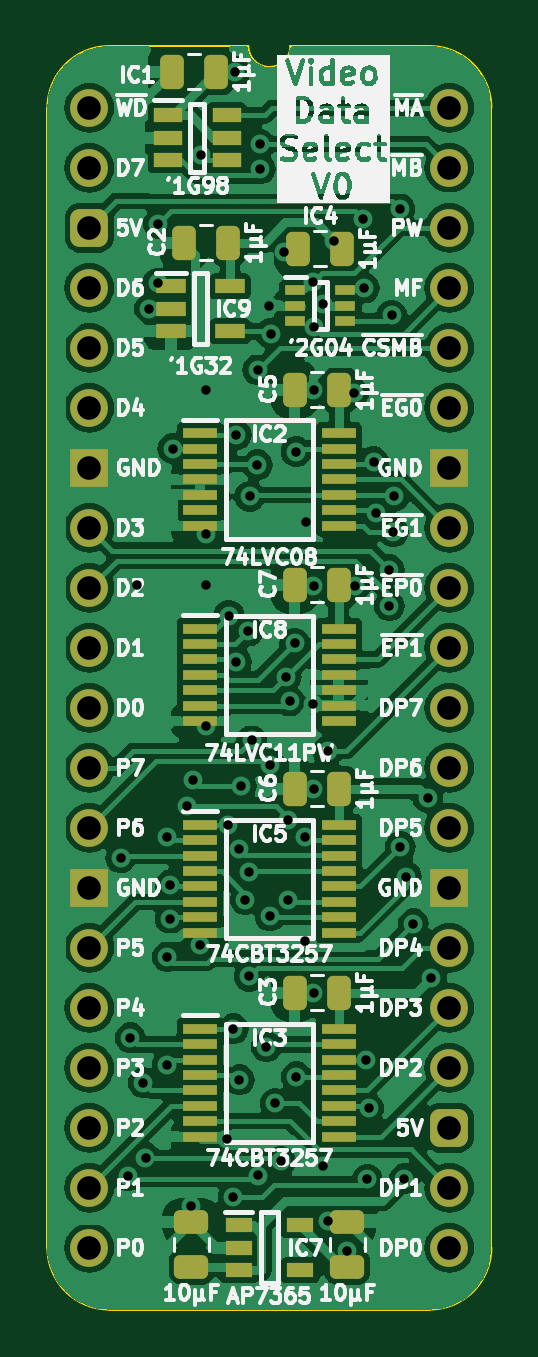
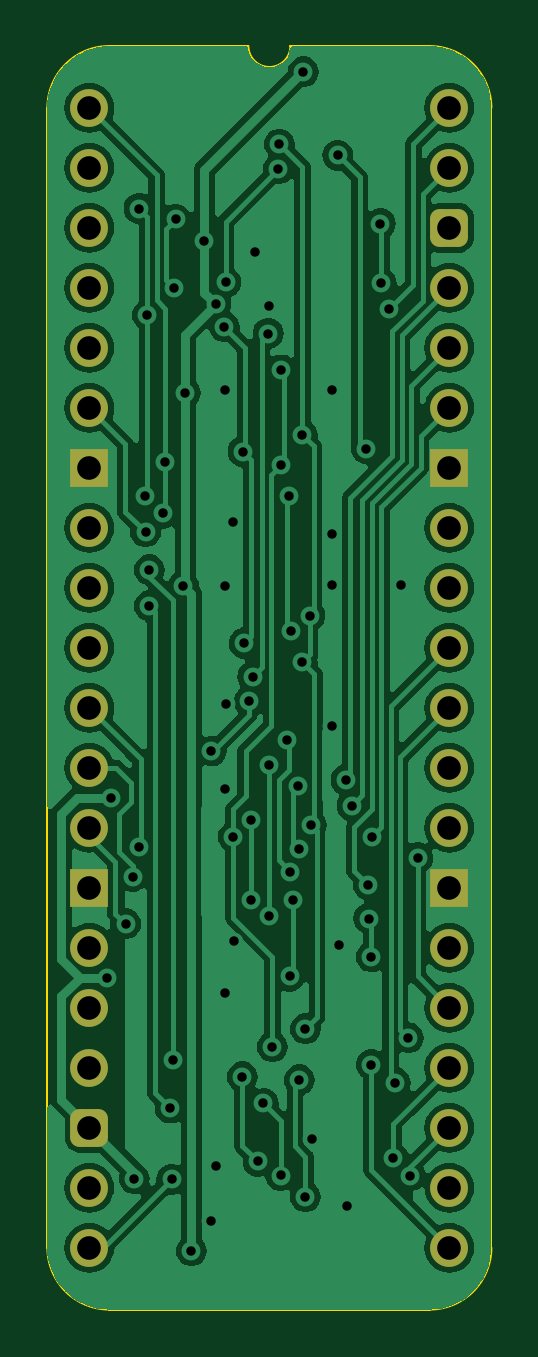
Circuit board: 11 layer files. Board 18.8 x 53.5 mm.
- bottom_copper: Video Data Select-B_Cu.gbl (94030 bytes)
- bottom_mask: Video Data Select-B_Mask.gbs (2083 bytes)
- paste: Video Data Select-B_Paste.gbp (468 bytes)
- bottom_silk: Video Data Select-B_Silkscreen.gbo (469 bytes)
- outline: Video Data Select-Edge_Cuts.gm1 (1064 bytes)
- top_copper: Video Data Select-F_Cu.gtl (146599 bytes)
- top_mask: Video Data Select-F_Mask.gts (5118 bytes)
- paste: Video Data Select-F_Paste.gtp (4048 bytes)
- top_silk: Video Data Select-F_Silkscreen.gto (136977 bytes)
- drill: Video Data Select-NPTH.drl (265 bytes)
- drill: Video Data Select-PTH.drl (2214 bytes)

=== bottom_copper: Video Data Select-B_Cu.gbl (94030 bytes, source omitted) ===
=== bottom_mask: Video Data Select-B_Mask.gbs (2083 bytes, source withheld) ===
=== paste: Video Data Select-B_Paste.gbp ===
%TF.GenerationSoftware,KiCad,Pcbnew,8.0.2*%
%TF.CreationDate,2024-06-05T21:00:41+02:00*%
%TF.ProjectId,Video Data Select,56696465-6f20-4446-9174-612053656c65,V0*%
%TF.SameCoordinates,PX54c81a0PY37b6b20*%
%TF.FileFunction,Paste,Bot*%
%TF.FilePolarity,Positive*%
%FSLAX46Y46*%
G04 Gerber Fmt 4.6, Leading zero omitted, Abs format (unit mm)*
G04 Created by KiCad (PCBNEW 8.0.2) date 2024-06-05 21:00:41*
%MOMM*%
%LPD*%
G01*
G04 APERTURE LIST*
G04 APERTURE END LIST*
M02*

=== bottom_silk: Video Data Select-B_Silkscreen.gbo ===
%TF.GenerationSoftware,KiCad,Pcbnew,8.0.2*%
%TF.CreationDate,2024-06-05T21:00:41+02:00*%
%TF.ProjectId,Video Data Select,56696465-6f20-4446-9174-612053656c65,V0*%
%TF.SameCoordinates,PX54c81a0PY37b6b20*%
%TF.FileFunction,Legend,Bot*%
%TF.FilePolarity,Positive*%
%FSLAX46Y46*%
G04 Gerber Fmt 4.6, Leading zero omitted, Abs format (unit mm)*
G04 Created by KiCad (PCBNEW 8.0.2) date 2024-06-05 21:00:41*
%MOMM*%
%LPD*%
G01*
G04 APERTURE LIST*
G04 APERTURE END LIST*
M02*

=== outline: Video Data Select-Edge_Cuts.gm1 ===
%TF.GenerationSoftware,KiCad,Pcbnew,8.0.2*%
%TF.CreationDate,2024-06-05T21:00:41+02:00*%
%TF.ProjectId,Video Data Select,56696465-6f20-4446-9174-612053656c65,V0*%
%TF.SameCoordinates,PX54c81a0PY37b6b20*%
%TF.FileFunction,Profile,NP*%
%FSLAX46Y46*%
G04 Gerber Fmt 4.6, Leading zero omitted, Abs format (unit mm)*
G04 Created by KiCad (PCBNEW 8.0.2) date 2024-06-05 21:00:41*
%MOMM*%
%LPD*%
G01*
G04 APERTURE LIST*
%TA.AperFunction,Profile*%
%ADD10C,0.100000*%
%TD*%
G04 APERTURE END LIST*
D10*
%TO.C,J1*%
X-1778000Y-48260000D02*
X-1778000Y0D01*
X6731000Y2616200D02*
X835732Y2613732D01*
X14404267Y2613733D02*
X8509000Y2616200D01*
X14404268Y-50873732D02*
X835733Y-50873733D01*
X17018000Y-48260000D02*
X17017999Y1D01*
X-1778000Y0D02*
G75*
G02*
X835732Y2613732I2613731J1D01*
G01*
X835733Y-50873733D02*
G75*
G02*
X-1778000Y-48260000I-6J2613727D01*
G01*
X8509000Y2616200D02*
G75*
G02*
X6731000Y2616200I-889000J0D01*
G01*
X14404267Y2613733D02*
G75*
G02*
X17017993Y1I-7J-2613733D01*
G01*
X17018000Y-48260000D02*
G75*
G02*
X14404268Y-50873730I-2613730J0D01*
G01*
%TD*%
M02*

=== top_copper: Video Data Select-F_Cu.gtl (146599 bytes, source omitted) ===
=== top_mask: Video Data Select-F_Mask.gts ===
%TF.GenerationSoftware,KiCad,Pcbnew,8.0.2*%
%TF.CreationDate,2024-06-05T21:00:41+02:00*%
%TF.ProjectId,Video Data Select,56696465-6f20-4446-9174-612053656c65,V0*%
%TF.SameCoordinates,PX54c81a0PY37b6b20*%
%TF.FileFunction,Soldermask,Top*%
%TF.FilePolarity,Negative*%
%FSLAX46Y46*%
G04 Gerber Fmt 4.6, Leading zero omitted, Abs format (unit mm)*
G04 Created by KiCad (PCBNEW 8.0.2) date 2024-06-05 21:00:41*
%MOMM*%
%LPD*%
G01*
G04 APERTURE LIST*
G04 Aperture macros list*
%AMRoundRect*
0 Rectangle with rounded corners*
0 $1 Rounding radius*
0 $2 $3 $4 $5 $6 $7 $8 $9 X,Y pos of 4 corners*
0 Add a 4 corners polygon primitive as box body*
4,1,4,$2,$3,$4,$5,$6,$7,$8,$9,$2,$3,0*
0 Add four circle primitives for the rounded corners*
1,1,$1+$1,$2,$3*
1,1,$1+$1,$4,$5*
1,1,$1+$1,$6,$7*
1,1,$1+$1,$8,$9*
0 Add four rect primitives between the rounded corners*
20,1,$1+$1,$2,$3,$4,$5,0*
20,1,$1+$1,$4,$5,$6,$7,0*
20,1,$1+$1,$6,$7,$8,$9,0*
20,1,$1+$1,$8,$9,$2,$3,0*%
G04 Aperture macros list end*
%ADD10RoundRect,0.250000X0.475000X-0.250000X0.475000X0.250000X-0.475000X0.250000X-0.475000X-0.250000X0*%
%ADD11RoundRect,0.250000X0.250000X0.475000X-0.250000X0.475000X-0.250000X-0.475000X0.250000X-0.475000X0*%
%ADD12C,1.600000*%
%ADD13O,1.600000X1.600000*%
%ADD14RoundRect,0.400000X-0.400000X-0.400000X0.400000X-0.400000X0.400000X0.400000X-0.400000X0.400000X0*%
%ADD15R,1.600000X1.600000*%
%ADD16R,1.475000X0.450000*%
%ADD17R,0.875000X0.450000*%
%ADD18R,1.250000X0.600000*%
%ADD19R,1.200000X0.600000*%
%ADD20R,1.150000X0.600000*%
G04 APERTURE END LIST*
D10*
%TO.C,C9*%
X10922000Y-49067000D03*
X10922000Y-47167000D03*
%TD*%
D11*
%TO.C,C5*%
X10586000Y-11938000D03*
X8686000Y-11938000D03*
%TD*%
%TO.C,C3*%
X10586000Y-37465000D03*
X8686000Y-37465000D03*
%TD*%
D12*
%TO.C,J1*%
X0Y0D03*
D13*
X0Y-2540000D03*
D14*
X0Y-5080000D03*
D13*
X0Y-7620000D03*
X0Y-10160000D03*
X0Y-12700000D03*
D15*
X0Y-15240000D03*
D13*
X0Y-17780000D03*
X0Y-20320000D03*
X0Y-22860000D03*
X0Y-25400000D03*
X0Y-27940000D03*
X0Y-30480000D03*
D15*
X0Y-33020000D03*
D13*
X0Y-35560000D03*
X0Y-38100000D03*
X0Y-40640000D03*
X0Y-43180000D03*
X0Y-45720000D03*
X0Y-48260000D03*
X15240000Y-48260000D03*
X15240000Y-45720000D03*
D14*
X15240000Y-43180000D03*
D13*
X15240000Y-40640000D03*
X15240000Y-38100000D03*
X15240000Y-35560000D03*
D15*
X15240000Y-33020000D03*
D13*
X15240000Y-30480000D03*
X15240000Y-27940000D03*
X15240000Y-25400000D03*
X15240000Y-22860000D03*
X15240000Y-20320000D03*
X15240000Y-17780000D03*
D15*
X15240000Y-15240000D03*
D13*
X15240000Y-12700000D03*
X15240000Y-10160000D03*
X15240000Y-7620000D03*
X15240000Y-5080000D03*
X15240000Y-2540000D03*
X15240000Y0D03*
%TD*%
D16*
%TO.C,IC8*%
X4682000Y-22053000D03*
X4682000Y-22703000D03*
X4682000Y-23353000D03*
X4682000Y-24003000D03*
X4682000Y-24653000D03*
X4682000Y-25303000D03*
X4682000Y-25953000D03*
X10558000Y-25953000D03*
X10558000Y-25303000D03*
X10558000Y-24653000D03*
X10558000Y-24003000D03*
X10558000Y-23353000D03*
X10558000Y-22703000D03*
X10558000Y-22053000D03*
%TD*%
D17*
%TO.C,IC4*%
X8717000Y-7732000D03*
X8717000Y-8382000D03*
X8717000Y-9032000D03*
X10841000Y-9032000D03*
X10841000Y-8382000D03*
X10841000Y-7732000D03*
%TD*%
D11*
%TO.C,C7*%
X10586000Y-20193000D03*
X8686000Y-20193000D03*
%TD*%
D18*
%TO.C,IC9*%
X3449000Y-7559000D03*
X3449000Y-8509000D03*
X3449000Y-9459000D03*
X5949000Y-9459000D03*
X5949000Y-7559000D03*
%TD*%
D11*
%TO.C,C6*%
X10586000Y-28829000D03*
X8686000Y-28829000D03*
%TD*%
D16*
%TO.C,IC2*%
X4682000Y-13783000D03*
X4682000Y-14433000D03*
X4682000Y-15083000D03*
X4682000Y-15733000D03*
X4682000Y-16383000D03*
X4682000Y-17033000D03*
X4682000Y-17683000D03*
X10558000Y-17683000D03*
X10558000Y-17033000D03*
X10558000Y-16383000D03*
X10558000Y-15733000D03*
X10558000Y-15083000D03*
X10558000Y-14433000D03*
X10558000Y-13783000D03*
%TD*%
D11*
%TO.C,C4*%
X5379000Y1524000D03*
X3479000Y1524000D03*
%TD*%
D19*
%TO.C,IC1*%
X3322000Y-320000D03*
X3322000Y-1270000D03*
X3322000Y-2220000D03*
X5822000Y-2220000D03*
X5822000Y-1270000D03*
X5822000Y-320000D03*
%TD*%
D10*
%TO.C,C8*%
X4318000Y-49067000D03*
X4318000Y-47167000D03*
%TD*%
D11*
%TO.C,C2*%
X5887000Y-5715000D03*
X3987000Y-5715000D03*
%TD*%
D20*
%TO.C,IC7*%
X6320000Y-47310000D03*
X6320000Y-48260000D03*
X6320000Y-49210000D03*
X8920000Y-49210000D03*
X8920000Y-47310000D03*
%TD*%
D16*
%TO.C,IC3*%
X4682000Y-39000000D03*
X4682000Y-39650000D03*
X4682000Y-40300000D03*
X4682000Y-40950000D03*
X4682000Y-41600000D03*
X4682000Y-42250000D03*
X4682000Y-42900000D03*
X4682000Y-43550000D03*
X10558000Y-43550000D03*
X10558000Y-42900000D03*
X10558000Y-42250000D03*
X10558000Y-41600000D03*
X10558000Y-40950000D03*
X10558000Y-40300000D03*
X10558000Y-39650000D03*
X10558000Y-39000000D03*
%TD*%
%TO.C,IC5*%
X4682000Y-30364000D03*
X4682000Y-31014000D03*
X4682000Y-31664000D03*
X4682000Y-32314000D03*
X4682000Y-32964000D03*
X4682000Y-33614000D03*
X4682000Y-34264000D03*
X4682000Y-34914000D03*
X10558000Y-34914000D03*
X10558000Y-34264000D03*
X10558000Y-33614000D03*
X10558000Y-32964000D03*
X10558000Y-32314000D03*
X10558000Y-31664000D03*
X10558000Y-31014000D03*
X10558000Y-30364000D03*
%TD*%
D11*
%TO.C,C1*%
X10713000Y-5969000D03*
X8813000Y-5969000D03*
%TD*%
M02*

=== paste: Video Data Select-F_Paste.gtp ===
%TF.GenerationSoftware,KiCad,Pcbnew,8.0.2*%
%TF.CreationDate,2024-06-05T21:00:41+02:00*%
%TF.ProjectId,Video Data Select,56696465-6f20-4446-9174-612053656c65,V0*%
%TF.SameCoordinates,PX54c81a0PY37b6b20*%
%TF.FileFunction,Paste,Top*%
%TF.FilePolarity,Positive*%
%FSLAX46Y46*%
G04 Gerber Fmt 4.6, Leading zero omitted, Abs format (unit mm)*
G04 Created by KiCad (PCBNEW 8.0.2) date 2024-06-05 21:00:41*
%MOMM*%
%LPD*%
G01*
G04 APERTURE LIST*
G04 Aperture macros list*
%AMRoundRect*
0 Rectangle with rounded corners*
0 $1 Rounding radius*
0 $2 $3 $4 $5 $6 $7 $8 $9 X,Y pos of 4 corners*
0 Add a 4 corners polygon primitive as box body*
4,1,4,$2,$3,$4,$5,$6,$7,$8,$9,$2,$3,0*
0 Add four circle primitives for the rounded corners*
1,1,$1+$1,$2,$3*
1,1,$1+$1,$4,$5*
1,1,$1+$1,$6,$7*
1,1,$1+$1,$8,$9*
0 Add four rect primitives between the rounded corners*
20,1,$1+$1,$2,$3,$4,$5,0*
20,1,$1+$1,$4,$5,$6,$7,0*
20,1,$1+$1,$6,$7,$8,$9,0*
20,1,$1+$1,$8,$9,$2,$3,0*%
G04 Aperture macros list end*
%ADD10RoundRect,0.250000X0.475000X-0.250000X0.475000X0.250000X-0.475000X0.250000X-0.475000X-0.250000X0*%
%ADD11RoundRect,0.250000X0.250000X0.475000X-0.250000X0.475000X-0.250000X-0.475000X0.250000X-0.475000X0*%
%ADD12R,1.475000X0.450000*%
%ADD13R,0.875000X0.450000*%
%ADD14R,1.250000X0.600000*%
%ADD15R,1.200000X0.600000*%
%ADD16R,1.150000X0.600000*%
G04 APERTURE END LIST*
D10*
%TO.C,C9*%
X10922000Y-49067000D03*
X10922000Y-47167000D03*
%TD*%
D11*
%TO.C,C5*%
X10586000Y-11938000D03*
X8686000Y-11938000D03*
%TD*%
%TO.C,C3*%
X10586000Y-37465000D03*
X8686000Y-37465000D03*
%TD*%
D12*
%TO.C,IC8*%
X4682000Y-22053000D03*
X4682000Y-22703000D03*
X4682000Y-23353000D03*
X4682000Y-24003000D03*
X4682000Y-24653000D03*
X4682000Y-25303000D03*
X4682000Y-25953000D03*
X10558000Y-25953000D03*
X10558000Y-25303000D03*
X10558000Y-24653000D03*
X10558000Y-24003000D03*
X10558000Y-23353000D03*
X10558000Y-22703000D03*
X10558000Y-22053000D03*
%TD*%
D13*
%TO.C,IC4*%
X8717000Y-7732000D03*
X8717000Y-8382000D03*
X8717000Y-9032000D03*
X10841000Y-9032000D03*
X10841000Y-8382000D03*
X10841000Y-7732000D03*
%TD*%
D11*
%TO.C,C7*%
X10586000Y-20193000D03*
X8686000Y-20193000D03*
%TD*%
D14*
%TO.C,IC9*%
X3449000Y-7559000D03*
X3449000Y-8509000D03*
X3449000Y-9459000D03*
X5949000Y-9459000D03*
X5949000Y-7559000D03*
%TD*%
D11*
%TO.C,C6*%
X10586000Y-28829000D03*
X8686000Y-28829000D03*
%TD*%
D12*
%TO.C,IC2*%
X4682000Y-13783000D03*
X4682000Y-14433000D03*
X4682000Y-15083000D03*
X4682000Y-15733000D03*
X4682000Y-16383000D03*
X4682000Y-17033000D03*
X4682000Y-17683000D03*
X10558000Y-17683000D03*
X10558000Y-17033000D03*
X10558000Y-16383000D03*
X10558000Y-15733000D03*
X10558000Y-15083000D03*
X10558000Y-14433000D03*
X10558000Y-13783000D03*
%TD*%
D11*
%TO.C,C4*%
X5379000Y1524000D03*
X3479000Y1524000D03*
%TD*%
D15*
%TO.C,IC1*%
X3322000Y-320000D03*
X3322000Y-1270000D03*
X3322000Y-2220000D03*
X5822000Y-2220000D03*
X5822000Y-1270000D03*
X5822000Y-320000D03*
%TD*%
D10*
%TO.C,C8*%
X4318000Y-49067000D03*
X4318000Y-47167000D03*
%TD*%
D11*
%TO.C,C2*%
X5887000Y-5715000D03*
X3987000Y-5715000D03*
%TD*%
D16*
%TO.C,IC7*%
X6320000Y-47310000D03*
X6320000Y-48260000D03*
X6320000Y-49210000D03*
X8920000Y-49210000D03*
X8920000Y-47310000D03*
%TD*%
D12*
%TO.C,IC3*%
X4682000Y-39000000D03*
X4682000Y-39650000D03*
X4682000Y-40300000D03*
X4682000Y-40950000D03*
X4682000Y-41600000D03*
X4682000Y-42250000D03*
X4682000Y-42900000D03*
X4682000Y-43550000D03*
X10558000Y-43550000D03*
X10558000Y-42900000D03*
X10558000Y-42250000D03*
X10558000Y-41600000D03*
X10558000Y-40950000D03*
X10558000Y-40300000D03*
X10558000Y-39650000D03*
X10558000Y-39000000D03*
%TD*%
%TO.C,IC5*%
X4682000Y-30364000D03*
X4682000Y-31014000D03*
X4682000Y-31664000D03*
X4682000Y-32314000D03*
X4682000Y-32964000D03*
X4682000Y-33614000D03*
X4682000Y-34264000D03*
X4682000Y-34914000D03*
X10558000Y-34914000D03*
X10558000Y-34264000D03*
X10558000Y-33614000D03*
X10558000Y-32964000D03*
X10558000Y-32314000D03*
X10558000Y-31664000D03*
X10558000Y-31014000D03*
X10558000Y-30364000D03*
%TD*%
D11*
%TO.C,C1*%
X10713000Y-5969000D03*
X8813000Y-5969000D03*
%TD*%
M02*

=== top_silk: Video Data Select-F_Silkscreen.gto (136977 bytes, source omitted) ===
=== drill: Video Data Select-NPTH.drl ===
M48
; DRILL file {KiCad 8.0.2} date 2024-06-05T21:00:44+0200
; FORMAT={-:-/ absolute / inch / decimal}
; #@! TF.CreationDate,2024-06-05T21:00:44+02:00
; #@! TF.GenerationSoftware,Kicad,Pcbnew,8.0.2
; #@! TF.FileFunction,NonPlated,1,2,NPTH
FMAT,2
INCH
%
G90
G05
M30

=== drill: Video Data Select-PTH.drl ===
M48
; DRILL file {KiCad 8.0.2} date 2024-06-05T21:00:44+0200
; FORMAT={-:-/ absolute / inch / decimal}
; #@! TF.CreationDate,2024-06-05T21:00:44+02:00
; #@! TF.GenerationSoftware,Kicad,Pcbnew,8.0.2
; #@! TF.FileFunction,Plated,1,2,PTH
FMAT,2
INCH
; #@! TA.AperFunction,Plated,PTH,ViaDrill
T1C0.0157
; #@! TA.AperFunction,Plated,PTH,ComponentDrill
T2C0.0394
%
G90
G05
T1
X0.0525Y-1.25
X0.065Y-1.78
X0.0682Y-1.55
X0.08Y-0.795
X0.09Y-1.625
X0.0935Y-1.75
X0.1Y-0.335
X0.1135Y-0.2927
X0.115Y-0.1931
X0.1295Y-1.215
X0.1299Y-1.5946
X0.13Y-1.415
X0.1345Y-1.3515
X0.135Y-1.295
X0.1386Y-0.5682
X0.1625Y-1.163
X0.17Y-1.83
X0.1726Y-1.12
X0.1843Y-1.395
X0.1859Y-0.0791
X0.195Y-0.47
X0.195Y-0.71
X0.195Y-0.795
X0.195Y-1.03
X0.2297Y-1.7185
X0.2305Y-1.195
X0.2326Y-0.8462
X0.24Y-1.535
X0.24Y-1.815
X0.2434Y0.06
X0.245Y-0.545
X0.245Y-0.9233
X0.25Y-1.235
X0.25Y-1.62
X0.253Y-1.1302
X0.26Y-1.32
X0.2648Y-0.8722
X0.2655Y-1.2731
X0.2664Y-1.4476
X0.2672Y-0.6478
X0.2705Y-1.0541
X0.28Y-0.595
X0.2805Y-0.4369
X0.2814Y-1.7795
X0.2835Y-0.0606
X0.285Y-0.1019
X0.295Y-1.565
X0.3Y-0.33
X0.3009Y-1.095
X0.3009Y-1.347
X0.3023Y-0.3762
X0.31Y-1.6594
X0.3189Y-1.7561
X0.3237Y-0.2405
X0.328Y-0.948
X0.3305Y-1.1872
X0.3305Y-1.321
X0.3338Y-0.9888
X0.342Y-0.8922
X0.3445Y-0.5731
X0.345Y-1.615
X0.3596Y-1.3895
X0.36Y-1.2155
X0.3603Y-0.69
X0.3726Y-0.2908
X0.3731Y-0.9935
X0.3735Y-0.47
X0.3735Y-0.7963
X0.3735Y-1.135
X0.3735Y-1.475
X0.375Y-0.365
X0.389Y-0.327
X0.3892Y-1.7635
X0.3969Y-1.072
X0.3974Y-1.855
X0.4082Y-0.2218
X0.43Y-1.905
X0.4405Y-0.475
X0.4432Y-0.7966
X0.4564Y-0.1857
X0.4583Y-0.3005
X0.4614Y-1.5866
X0.4631Y-1.7861
X0.4654Y-1.6671
X0.4735Y-0.59
X0.4776Y-0.6758
X0.5Y-0.77
X0.5Y-0.83
X0.5035Y-0.3455
X0.5065Y-0.7068
X0.5077Y-0.6475
X0.5173Y-0.1681
X0.5181Y-1.2315
X0.525Y-1.785
X0.5279Y-1.2812
X0.5396Y-1.36
X0.5637Y-1.1499
X0.57Y-1.45
T2
X0.0Y0.0
X0.0Y-0.1
X0.0Y-0.2
X0.0Y-0.3
X0.0Y-0.4
X0.0Y-0.5
X0.0Y-0.6
X0.0Y-0.7
X0.0Y-0.8
X0.0Y-0.9
X0.0Y-1.0
X0.0Y-1.1
X0.0Y-1.2
X0.0Y-1.3
X0.0Y-1.4
X0.0Y-1.5
X0.0Y-1.6
X0.0Y-1.7
X0.0Y-1.8
X0.0Y-1.9
X0.6Y0.0
X0.6Y-0.1
X0.6Y-0.2
X0.6Y-0.3
X0.6Y-0.4
X0.6Y-0.5
X0.6Y-0.6
X0.6Y-0.7
X0.6Y-0.8
X0.6Y-0.9
X0.6Y-1.0
X0.6Y-1.1
X0.6Y-1.2
X0.6Y-1.3
X0.6Y-1.4
X0.6Y-1.5
X0.6Y-1.6
X0.6Y-1.7
X0.6Y-1.8
X0.6Y-1.9
M30
